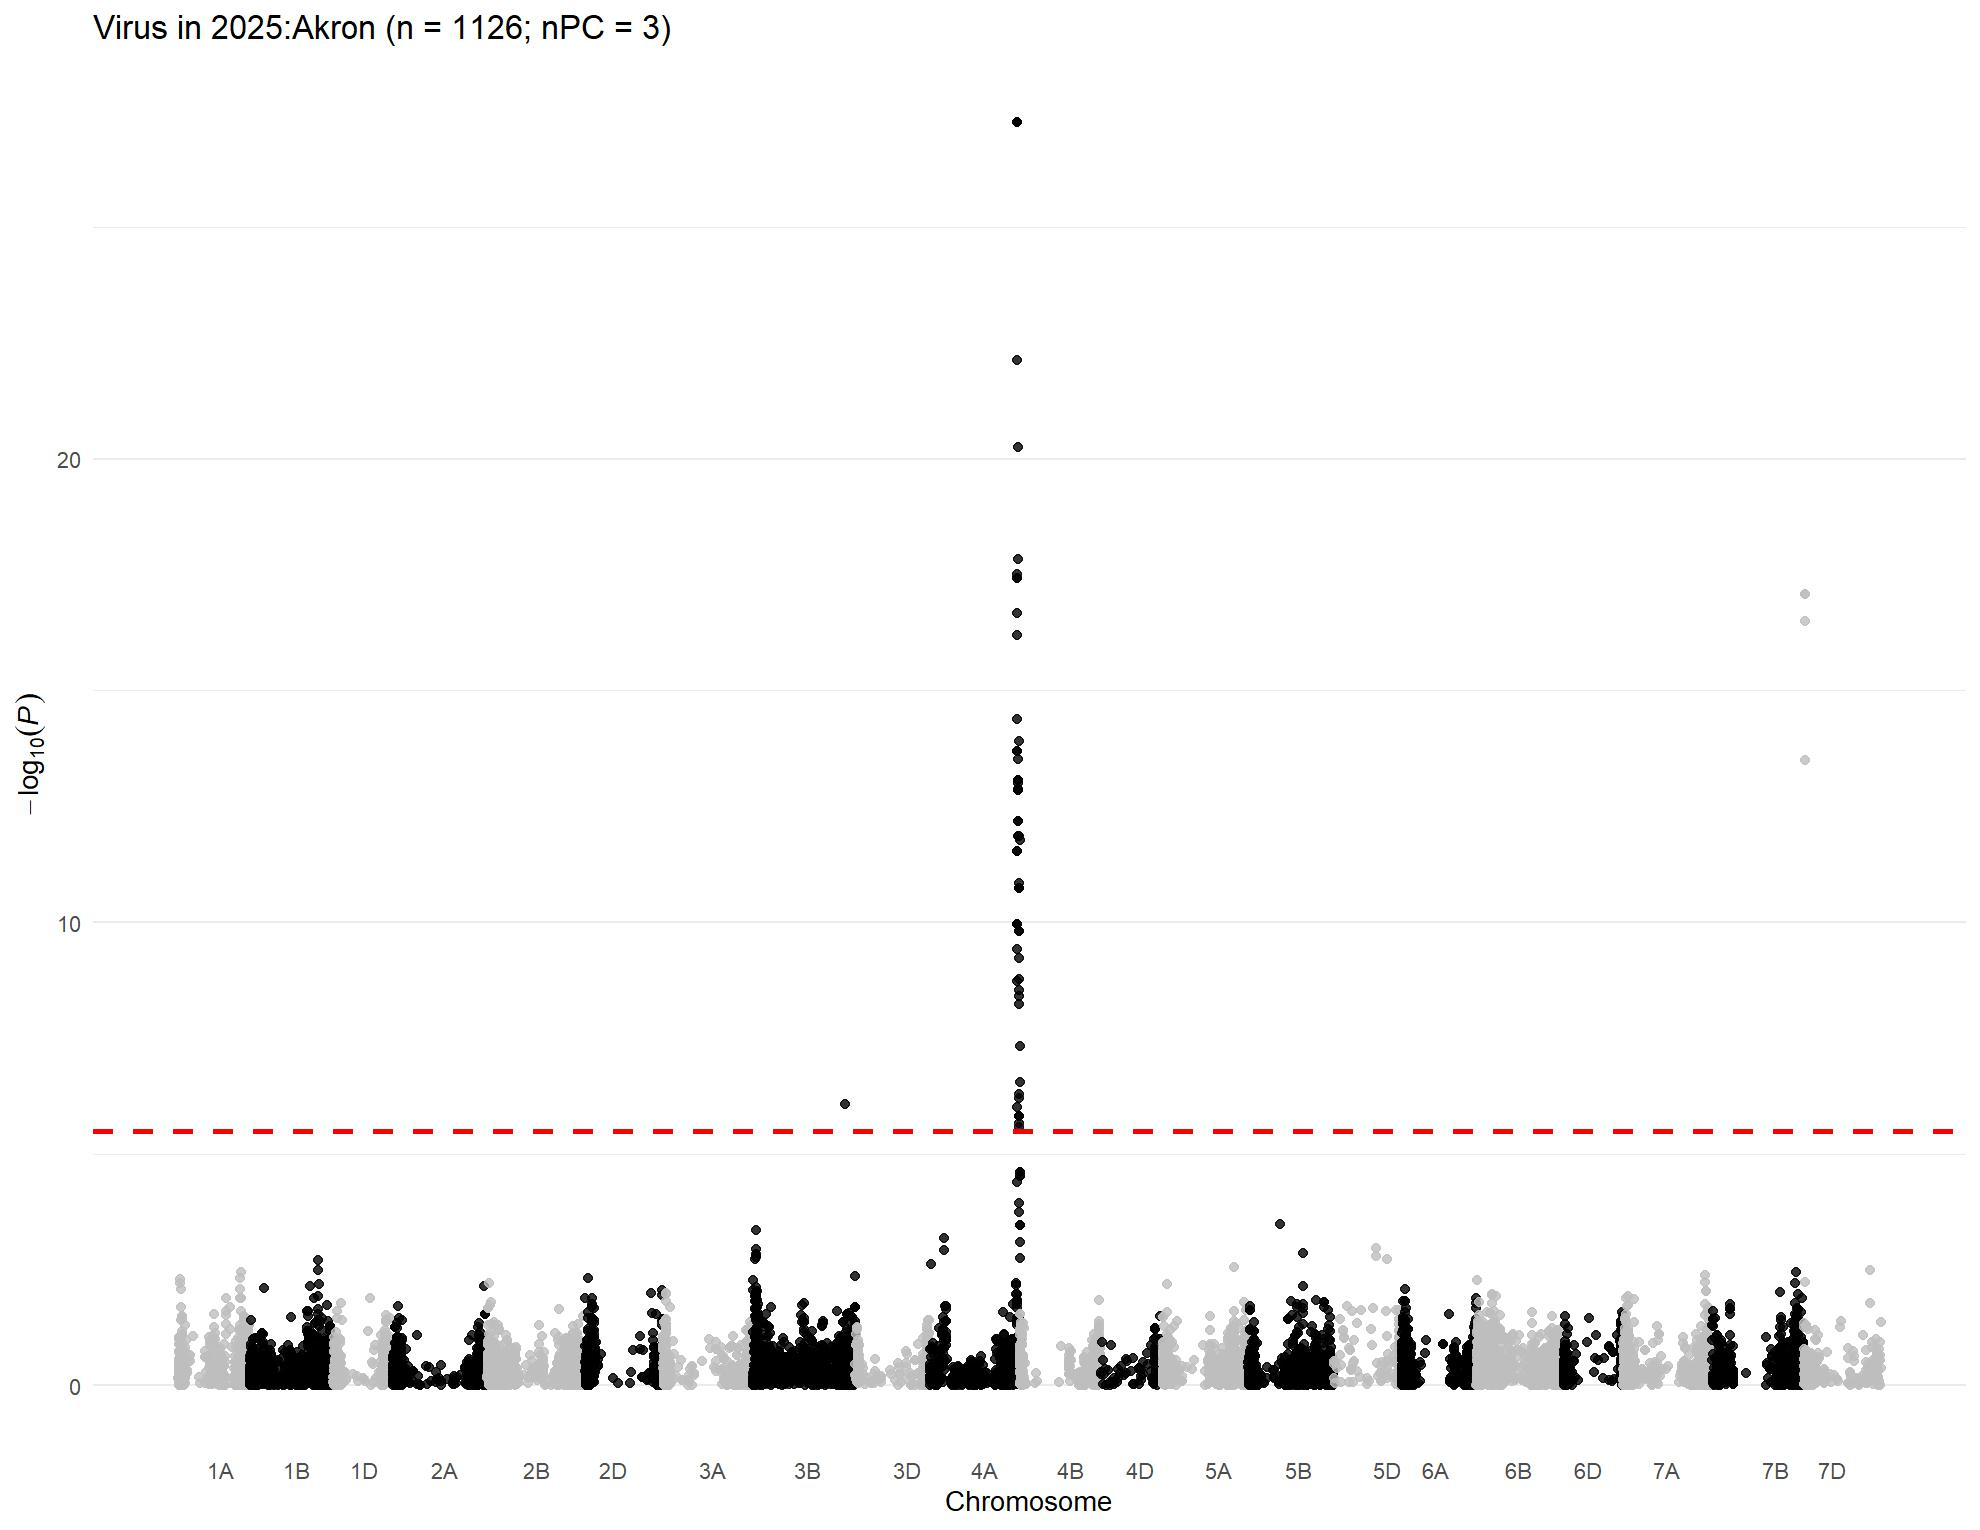

The table this chart was drawn from, first rows:
, trait, chr, chr_wheat, variant.id, snp_id, pos, n.obs, freq, MAC, Score, Score.SE, Score.Stat, Score.pval, neg_log_pval, Est, Est.SE, PVE, break_bft
1, 2025:Akron, 1, 1A, 1, S1A_1157687, 1157687, 724, 0.0511, 74, 5.138, 13.09, 0.3925, 0.6947, 0.1582, 0.02998, 0.07638, 0.0002139, 0
2, 2025:Akron, 1, 1A, 2, S1A_1195489, 1195489, 724, 0.6906, 448, 11.55, 29.21, 0.3953, 0.6926, 0.1595, 0.01354, 0.03424, 0.0002171, 0
3, 2025:Akron, 1, 1A, 5, S1A_2580251, 2580251, 724, 0.9247, 109, -6.468, 17.14, -0.3774, 0.7059, 0.1513, -0.02203, 0.05836, 0.0001979, 0
4, 2025:Akron, 1, 1A, 7, S1A_4781815, 4781815, 724, 0.1858, 269, 30.26, 22.66, 1.336, 0.1817, 0.7407, 0.05895, 0.04414, 0.002478, 0
5, 2025:Akron, 1, 1A, 8, S1A_4929734, 4929734, 724, 0.3453, 500, 43.7, 28.83, 1.516, 0.1296, 0.8873, 0.05256, 0.03468, 0.00319, 0
6, 2025:Akron, 1, 1A, 9, S1A_4968161, 4968161, 724, 0.1319, 191, 2.251, 20.42, 0.1102, 0.9122, 0.03989, 0.005396, 0.04896, 1.68695892039825e-05, 0
7, 2025:Akron, 1, 1A, 10, S1A_4968173, 4968173, 724, 0.4841, 701, 1.086, 29.69, 0.03659, 0.9708, 0.01287, 0.001233, 0.03368, 1.85966247580258e-06, 0
8, 2025:Akron, 1, 1A, 11, S1A_5197982, 5197982, 724, 0.1657, 240, 21.23, 20.85, 1.018, 0.3087, 0.5104, 0.04881, 0.04795, 0.001439, 0
9, 2025:Akron, 1, 1A, 12, S1A_5198010, 5198010, 724, 0.1657, 240, 21.23, 20.85, 1.018, 0.3087, 0.5104, 0.04881, 0.04795, 0.001439, 0
10, 2025:Akron, 1, 1A, 13, S1A_5243796, 5243796, 724, 0.1913, 277, 36.37, 21.98, 1.655, 0.09796, 1.009, 0.0753, 0.0455, 0.003803, 0
11, 2025:Akron, 1, 1A, 14, S1A_5243818, 5243818, 724, 0.1713, 248, 35.62, 21.17, 1.682, 0.09256, 1.034, 0.07944, 0.04723, 0.00393, 0
12, 2025:Akron, 1, 1A, 15, S1A_5915099, 5915099, 724, 0.05318, 77, 4.707, 14.47, 0.3254, 0.7449, 0.1279, 0.02249, 0.06913, 0.000147, 0
13, 2025:Akron, 1, 1A, 16, S1A_6190910, 6190910, 724, 0.05249, 76, -7.458, 13.84, -0.5388, 0.5901, 0.2291, -0.03892, 0.07223, 0.0004031, 0
14, 2025:Akron, 1, 1A, 17, S1A_7557771, 7557771, 724, 0.1098, 159, -4.842, 20.19, -0.2399, 0.8104, 0.09128, -0.01188, 0.04954, 7.99084436444897e-05, 0
15, 2025:Akron, 1, 1A, 18, S1A_8082355, 8082355, 724, 0.1105, 160, -12.47, 20.75, -0.601, 0.5479, 0.2613, -0.02897, 0.0482, 0.0005016, 0
16, 2025:Akron, 1, 1A, 19, S1A_8561584, 8561584, 724, 0.422, 611, -12.11, 26.95, -0.4492, 0.6533, 0.1849, -0.01666, 0.0371, 0.0002802, 0
17, 2025:Akron, 1, 1A, 20, S1A_8616489, 8616489, 724, 0.9441, 81, -4.769, 13.92, -0.3426, 0.7319, 0.1356, -0.02462, 0.07185, 0.0001631, 0
18, 2025:Akron, 1, 1A, 21, S1A_8619460, 8619460, 724, 0.4751, 688, -35.23, 26.91, -1.309, 0.1905, 0.7202, -0.04865, 0.03716, 0.002381, 0
19, 2025:Akron, 1, 1A, 22, S1A_8997884, 8997884, 724, 0.2645, 383, 13.7, 21.73, 0.6307, 0.5283, 0.2771, 0.02902, 0.04602, 0.0005524, 0
20, 2025:Akron, 1, 1A, 23, S1A_9136957, 9136957, 724, 0.2203, 319, 18.17, 19.28, 0.9426, 0.3459, 0.461, 0.04889, 0.05187, 0.001234, 0
21, 2025:Akron, 1, 1A, 24, S1A_9137012, 9137012, 724, 0.2113, 306, 8.475, 18.82, 0.4504, 0.6524, 0.1855, 0.02393, 0.05314, 0.0002817, 0
22, 2025:Akron, 1, 1A, 25, S1A_9593887, 9593887, 724, 0.462, 669, -11.39, 23.8, -0.4787, 0.6322, 0.1992, -0.02011, 0.04201, 0.0003182, 0
23, 2025:Akron, 1, 1A, 26, S1A_9634576, 9634576, 724, 0.3999, 579, -8.882, 26.01, -0.3415, 0.7327, 0.1351, -0.01313, 0.03845, 0.000162, 0
24, 2025:Akron, 1, 1A, 28, S1A_10606176, 10606176, 724, 0.4565, 661, 0.9391, 22.82, 0.04116, 0.9672, 0.0145, 0.001804, 0.04383, 2.35289154054566e-06, 0
25, 2025:Akron, 1, 1A, 29, S1A_10606184, 10606184, 724, 0.4599, 666, 8.41, 22.84, 0.3682, 0.7127, 0.1471, 0.01612, 0.04378, 0.0001883, 0
26, 2025:Akron, 1, 1A, 30, S1A_10606210, 10606210, 724, 0.4565, 661, 0.9391, 22.82, 0.04116, 0.9672, 0.0145, 0.001804, 0.04383, 2.35289154054566e-06, 0
27, 2025:Akron, 1, 1A, 31, S1A_10935582, 10935582, 724, 0.2396, 347, -7.198, 20.35, -0.3537, 0.7236, 0.1405, -0.01738, 0.04913, 0.0001737, 0
28, 2025:Akron, 1, 1A, 32, S1A_10970374, 10970374, 724, 0.05456, 79, 14.29, 15.37, 0.9299, 0.3524, 0.453, 0.06051, 0.06507, 0.001201, 0
29, 2025:Akron, 1, 1A, 33, S1A_11341749, 11341749, 724, 0.5097, 710, 9.334, 23.79, 0.3924, 0.6948, 0.1582, 0.0165, 0.04204, 0.0002138, 0
30, 2025:Akron, 1, 1A, 34, S1A_11341756, 11341756, 724, 0.2341, 339, -21.55, 19.71, -1.093, 0.2743, 0.5617, -0.05545, 0.05072, 0.00166, 0
31, 2025:Akron, 1, 1A, 35, S1A_11343021, 11343021, 724, 0.2901, 420, 12.94, 21.53, 0.6009, 0.5479, 0.2613, 0.02791, 0.04644, 0.0005015, 0
32, 2025:Akron, 1, 1A, 37, S1A_11520298, 11520298, 724, 0.1775, 257, -5.166, 19.39, -0.2665, 0.7899, 0.1024, -0.01374, 0.05158, 9.86217097477082e-05, 0
33, 2025:Akron, 1, 1A, 38, S1A_11579702, 11579702, 724, 0.3246, 470, -14.74, 24.99, -0.5899, 0.5552, 0.2555, -0.02361, 0.04002, 0.0004833, 0
34, 2025:Akron, 1, 1A, 39, S1A_11579708, 11579708, 724, 0.2279, 330, -3.113, 18.56, -0.1677, 0.8668, 0.06209, -0.009039, 0.05389, 3.90809029037573e-05, 0
35, 2025:Akron, 1, 1A, 40, S1A_11579715, 11579715, 724, 0.2279, 330, -3.113, 18.56, -0.1677, 0.8668, 0.06209, -0.009039, 0.05389, 3.90809029037573e-05, 0
36, 2025:Akron, 1, 1A, 41, S1A_11583220, 11583220, 724, 0.2749, 398, 5.701, 20.43, 0.279, 0.7802, 0.1078, 0.01365, 0.04894, 0.0001081, 0
37, 2025:Akron, 1, 1A, 42, S1A_11585247, 11585247, 724, 0.2762, 400, 12.74, 20.41, 0.6242, 0.5325, 0.2737, 0.03059, 0.049, 0.0005411, 0
38, 2025:Akron, 1, 1A, 43, S1A_11592514, 11592514, 724, 0.2776, 402, 15.26, 20.73, 0.7363, 0.4616, 0.3358, 0.03553, 0.04825, 0.0007529, 0
39, 2025:Akron, 1, 1A, 44, S1A_11774650, 11774650, 724, 0.2175, 315, -0.7317, 17.55, -0.04169, 0.9667, 0.01469, -0.002376, 0.05698, 2.41411803364953e-06, 0
40, 2025:Akron, 1, 1A, 45, S1A_11774661, 11774661, 724, 0.4627, 670, 2.163, 22.32, 0.0969, 0.9228, 0.03489, 0.004341, 0.0448, 1.30401155208406e-05, 0
41, 2025:Akron, 1, 1A, 46, S1A_11774667, 11774667, 724, 0.2417, 350, 0.8745, 19.73, 0.04432, 0.9647, 0.01563, 0.002246, 0.05068, 2.72788025840289e-06, 0
42, 2025:Akron, 1, 1A, 47, S1A_11790356, 11790356, 724, 0.2465, 357, -4.137, 19.88, -0.2081, 0.8351, 0.07825, -0.01047, 0.05031, 6.0164514367925e-05, 0
43, 2025:Akron, 1, 1A, 48, S1A_11790370, 11790370, 724, 0.4862, 704, -1.699, 22.9, -0.0742, 0.9408, 0.02648, -0.003241, 0.04368, 7.64741635891703e-06, 0
44, 2025:Akron, 1, 1A, 49, S1A_11790390, 11790390, 724, 0.2231, 323, 4.578, 17.91, 0.2556, 0.7983, 0.09785, 0.01427, 0.05583, 9.07327113521708e-05, 0
45, 2025:Akron, 1, 1A, 50, S1A_11790449, 11790449, 724, 0.471, 682, -3.753, 23.04, -0.1628, 0.8706, 0.06016, -0.007067, 0.0434, 3.68315997517127e-05, 0
46, 2025:Akron, 1, 1A, 51, S1A_11992309, 11992309, 724, 0.2907, 421, -4.39, 21.96, -0.1999, 0.8415, 0.07493, -0.009106, 0.04555, 5.55185433326111e-05, 0
47, 2025:Akron, 1, 1A, 52, S1A_11994475, 11994475, 724, 0.2486, 360, 3.924, 19.98, 0.1964, 0.8443, 0.07349, 0.009826, 0.05004, 5.35573893679481e-05, 0
48, 2025:Akron, 1, 1A, 53, S1A_11994504, 11994504, 724, 0.2189, 317, 0.436, 17.54, 0.02486, 0.9802, 0.008699, 0.001417, 0.05701, 8.58235783817705e-07, 0
49, 2025:Akron, 1, 1A, 54, S1A_11994526, 11994526, 724, 0.4883, 707, 20.03, 22.39, 0.8946, 0.371, 0.4306, 0.03996, 0.04466, 0.001112, 0
50, 2025:Akron, 1, 1A, 55, S1A_11994562, 11994562, 724, 0.2735, 396, 7.998, 20.69, 0.3866, 0.6991, 0.1555, 0.01868, 0.04833, 0.0002076, 0
51, 2025:Akron, 1, 1A, 56, S1A_12127733, 12127733, 724, 0.2707, 392, 17.11, 20.19, 0.8475, 0.3967, 0.4015, 0.04197, 0.04952, 0.0009977, 0
52, 2025:Akron, 1, 1A, 57, S1A_12463822, 12463822, 724, 0.2127, 308, -3.291, 17.84, -0.1845, 0.8537, 0.06872, -0.01034, 0.05605, 4.72553054669035e-05, 0
53, 2025:Akron, 1, 1A, 58, S1A_12595515, 12595515, 724, 0.2756, 399, 3.808, 19.99, 0.1905, 0.8489, 0.07113, 0.009528, 0.05002, 5.03946692022032e-05, 0
54, 2025:Akron, 1, 1A, 59, S1A_12595543, 12595543, 724, 0.5297, 681, 4.706, 24.44, 0.1925, 0.8473, 0.07195, 0.007876, 0.04091, 5.14848857906917e-05, 0
55, 2025:Akron, 1, 1A, 60, S1A_12596201, 12596201, 724, 0.2203, 319, -9.932, 17.89, -0.5553, 0.5787, 0.2375, -0.03104, 0.0559, 0.0004282, 0
56, 2025:Akron, 1, 1A, 61, S1A_12596204, 12596204, 724, 0.279, 404, 13.41, 20.57, 0.6518, 0.5145, 0.2886, 0.0317, 0.04862, 0.0005901, 0
57, 2025:Akron, 1, 1A, 62, S1A_12596219, 12596219, 724, 0.279, 404, 13.41, 20.57, 0.6518, 0.5145, 0.2886, 0.0317, 0.04862, 0.0005901, 0
58, 2025:Akron, 1, 1A, 63, S1A_12596245, 12596245, 724, 0.2742, 397, 1.98, 20.2, 0.09799, 0.9219, 0.0353, 0.00485, 0.0495, 1.33354766661428e-05, 0
59, 2025:Akron, 1, 1A, 64, S1A_12596255, 12596255, 724, 0.221, 320, -0.5044, 17.68, -0.02853, 0.9772, 0.01, -0.001614, 0.05657, 1.13077497040108e-06, 0
60, 2025:Akron, 1, 1A, 65, S1A_12596278, 12596278, 724, 0.221, 320, -0.5044, 17.68, -0.02853, 0.9772, 0.01, -0.001614, 0.05657, 1.13077497040108e-06, 0
... 15,529 more rows
